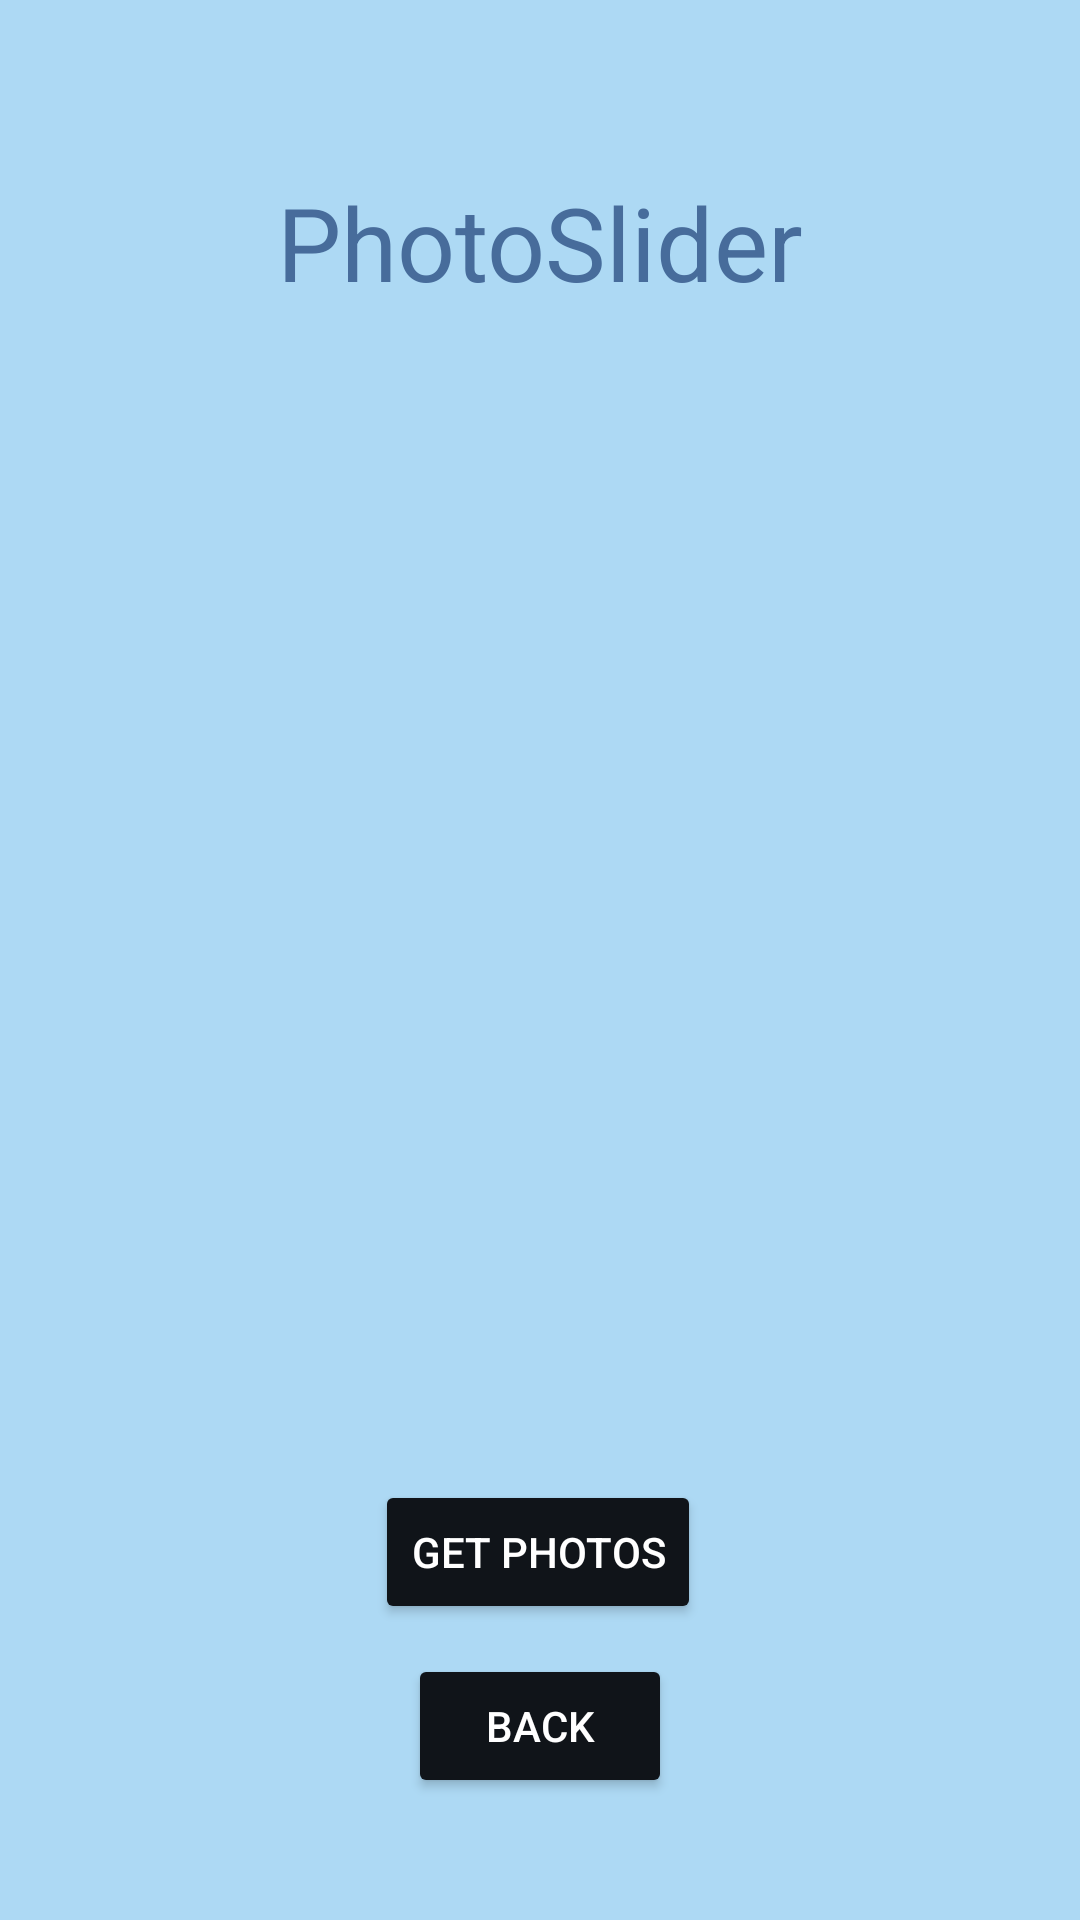

The Android layout XML behind this screen, and the referenced resources:
<!-- AndroidManifest.xml: application theme Theme.Biencuta -->
<!-- res/layout/fragment_photo.xml -->
<?xml version="1.0" encoding="utf-8"?>
<androidx.constraintlayout.widget.ConstraintLayout xmlns:android="http://schemas.android.com/apk/res/android"
    xmlns:app="http://schemas.android.com/apk/res-auto"
    xmlns:tools="http://schemas.android.com/tools"
    android:layout_width="match_parent"
    android:layout_height="match_parent"
    android:background="@color/fragmentBackground"
    android:padding="24dp"
    tools:context=".photo.presentation.PhotoFragment">

    <TextView
        android:id="@+id/title"
        style="@style/BiencutaText"
        android:layout_width="match_parent"
        android:layout_height="wrap_content"
        android:layout_marginTop="34dp"
        android:text="@string/photoSlider"
        app:layout_constraintEnd_toEndOf="parent"
        app:layout_constraintStart_toStartOf="parent"
        app:layout_constraintTop_toTopOf="parent" />

    <androidx.viewpager2.widget.ViewPager2
        android:id="@+id/slider"
        android:layout_width="match_parent"
        android:layout_height="300dp"
        android:layout_marginTop="56dp"
        app:layout_constraintEnd_toEndOf="parent"
        app:layout_constraintStart_toStartOf="parent"
        app:layout_constraintTop_toBottomOf="@+id/title" />

    <Button
        android:id="@+id/getPhotos"
        style="@style/BiencutaButton"
        android:layout_width="wrap_content"
        android:layout_height="wrap_content"
        android:layout_marginTop="34dp"
        android:text="@string/get_photos"
        app:layout_constraintEnd_toEndOf="parent"
        app:layout_constraintHorizontal_bias="0.497"
        app:layout_constraintStart_toStartOf="parent"
        app:layout_constraintTop_toBottomOf="@+id/slider" />

    <Button
        android:id="@+id/backButton"
        style="@style/BiencutaButton"
        android:layout_width="wrap_content"
        android:layout_height="wrap_content"
        android:layout_marginTop="10dp"
        android:text="@string/back"
        app:layout_constraintEnd_toEndOf="parent"
        app:layout_constraintStart_toStartOf="parent"
        app:layout_constraintTop_toBottomOf="@+id/getPhotos" />
</androidx.constraintlayout.widget.ConstraintLayout>
<!-- resources referenced by this layout -->
<resources>
  <color name="fragmentBackground">#ADD9F4</color>
  <string name="back">BACK</string>
  <string name="get_photos">GET PHOTOS</string>
  <string name="photoSlider">PhotoSlider</string>
  <style name="BiencutaButton" parent="TextAppearance.AppCompat.Button">
          <item name="android:backgroundTint">@color/buttonColour</item>
          <item name="android:textColor">@color/white</item>
      </style>
  <style name="BiencutaText" parent="TextAppearance.AppCompat.Body1">
          <item name="android:gravity">center</item>
          <item name="android:textColor">@color/textBackground</item>
          <item name="android:textSize">@dimen/primaryTextSize</item>
      </style>
  <style name="Theme.Biencuta" parent="Base.Theme.Biencuta" />
  <color name="buttonColour">#101419</color>
  <color name="white">#FFFFFFFF</color>
  <color name="textBackground">#476C9B</color>
  <dimen name="primaryTextSize">34sp</dimen>
  <style name="Base.Theme.Biencuta" parent="Theme.Material3.DayNight.NoActionBar">
          
          
      </style>
</resources>
